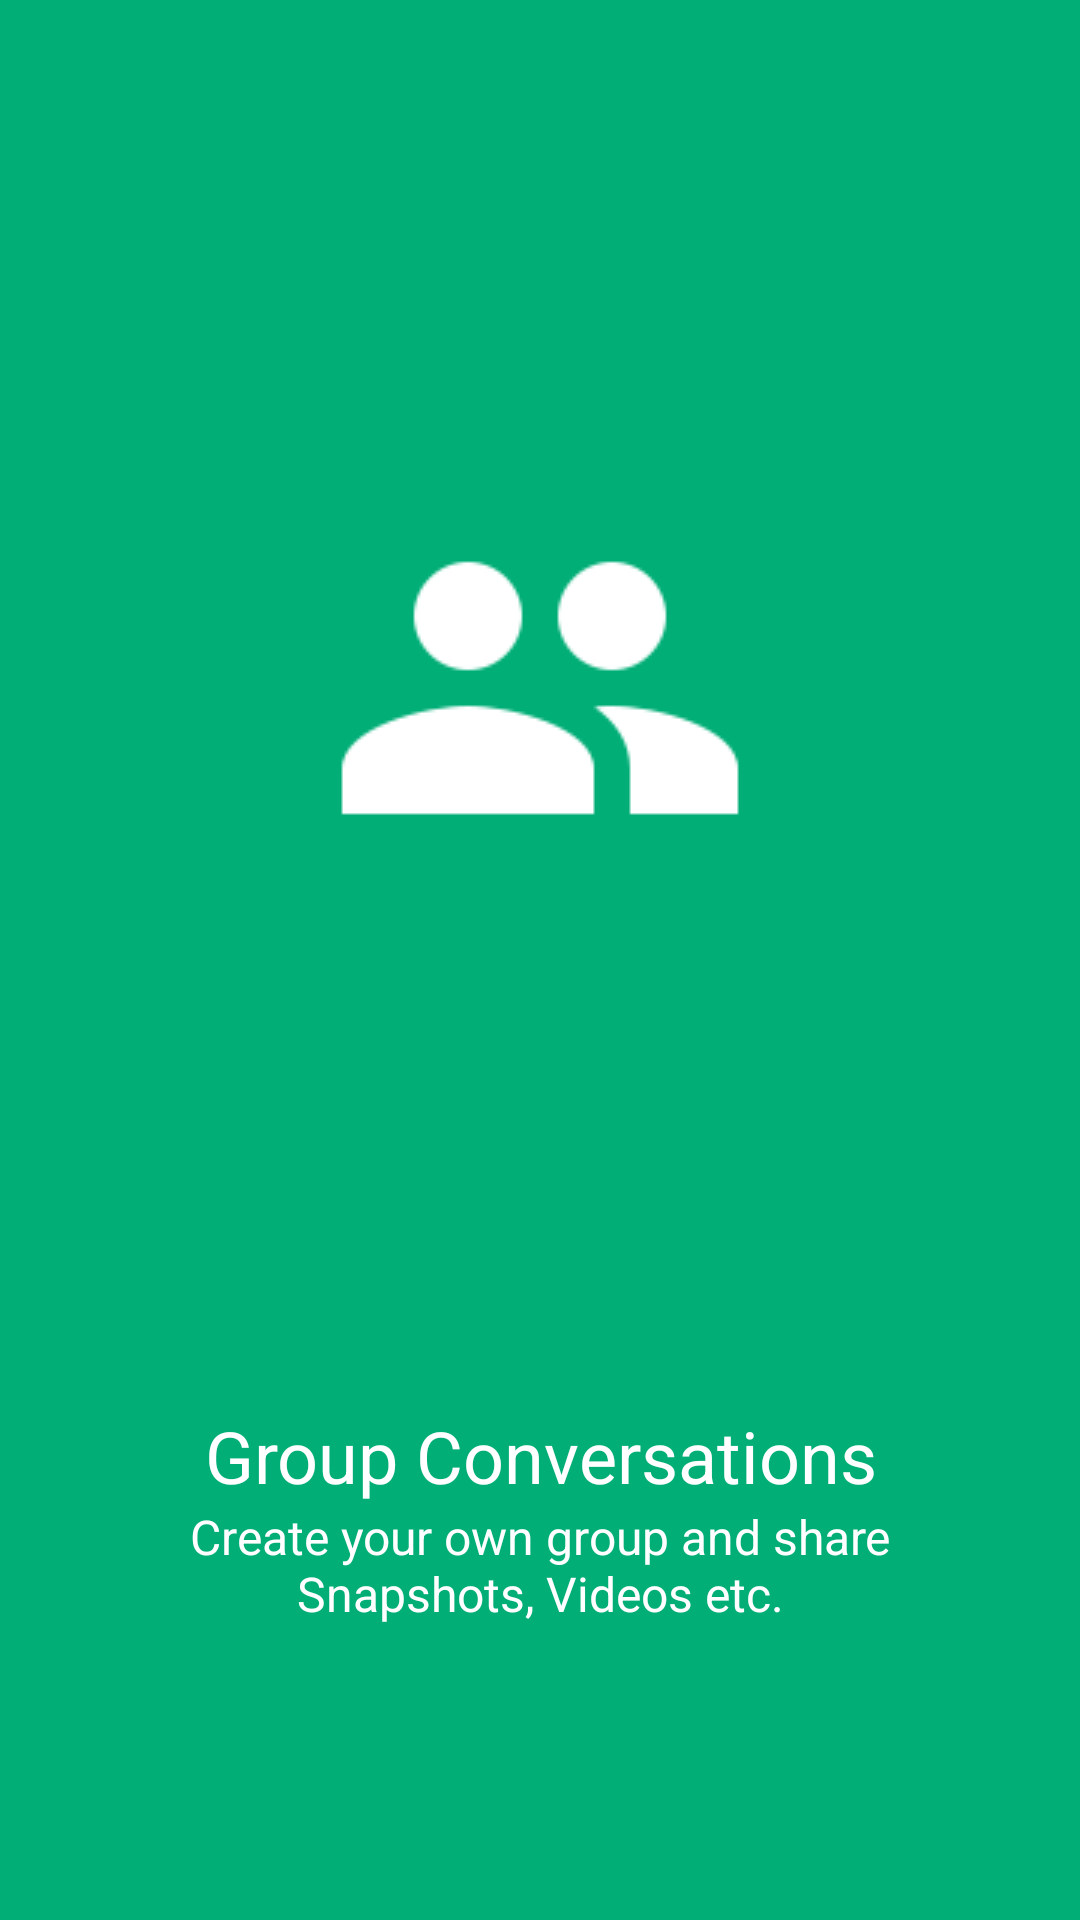

Layout XML and referenced resources for this Android screen:
<!-- AndroidManifest.xml: application theme AppTheme -->
<!-- res/layout/fragment_screen2.xml -->
<?xml version="1.0" encoding="utf-8"?>
<LinearLayout xmlns:android="http://schemas.android.com/apk/res/android"
    android:id="@+id/welcome_fragment"
    android:layout_width="match_parent"
    android:layout_height="match_parent"
    android:clipChildren="false"
    android:background="#00AE76"
    android:orientation="vertical"
    android:layout_weight="6"
    android:paddingTop="48dp">

    <FrameLayout
        android:id="@id/image_container"
        android:layout_width="match_parent"
        android:layout_height="0dp"
        android:layout_weight="4"
        android:clipChildren="false">

        <ImageView
            android:id="@+id/img"
            android:layout_width="wrap_content"
            android:layout_height="wrap_content"
            android:scaleType="centerInside"
            android:src="@drawable/ic_account_multiple_white_48dp"
            android:paddingLeft="18dp"
            android:paddingRight="18dp"
            android:layout_gravity="center"/>

    </FrameLayout>

    <TextView
        android:id="@id/screen_heading"
        android:text="@string/screen2_title"
        android:layout_width="match_parent"
        android:layout_height="0dp"
        android:layout_weight="1"
        android:textSize="24sp"
        android:textColor="#ffffff"
        android:paddingLeft="24dp"
        android:paddingRight="24dp"
        android:gravity="bottom|center_horizontal"/>

    <TextView
        android:id="@id/screen_desc"
        android:text="@string/screen2_desc"
        android:layout_width="fill_parent"
        android:layout_height="0dp"
        android:layout_weight="1"
        android:paddingLeft="24dp"
        android:paddingRight="24dp"
        android:textSize="16sp"
        android:textColor="#ffffff"
        android:gravity="top|center_horizontal"
        android:minHeight="@dimen/welcome_content_min_height" />

    <View
        android:layout_width="match_parent"
        android:layout_height="48dp"
        android:background="@android:color/transparent"/>

</LinearLayout>
<!-- resources referenced by this layout -->
<resources>
  <dimen name="welcome_content_min_height">96dp</dimen>
  <!-- drawable ic_account_multiple_white_48dp: png bitmap (drawable, 1441 bytes) -->
  <string name="screen2_desc">Create your own group and share Snapshots, Videos etc. </string>
  <string name="screen2_title">Group Conversations</string>
  <style name="AppTheme" parent="BaseTheme" />
  <style name="BaseTheme" parent="Theme.AppCompat.Light.NoActionBar">
          <item name="colorPrimary">@color/primary</item> 
          <item name="colorPrimaryDark">@color/primary_dark</item> 
          <item name="colorControlHighlight">@color/accent_translucent</item> 
          <item name="colorAccent">@color/accent</item>
      </style>
  <color name="primary">#2196F3</color>
  <color name="primary_dark">#1976D2</color>
  <color name="accent_translucent">#80bebebe</color>
  <color name="accent">#03A9F4</color>
</resources>
